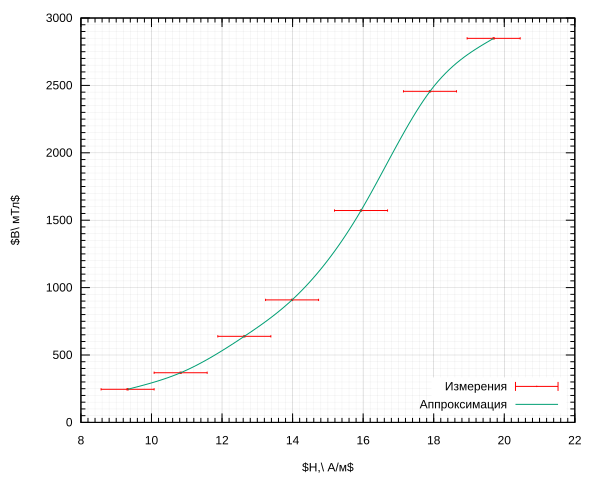

Values plotted in this chart, from the file beside it:
2X_s, 2Y_s, K_x, mV, K_y, mV, I,mA, U, mV, koefx, koefy, U_x, mV, U_y, mv, dUx, dUy, B, mT, dB, dI, H, dH
5.4, 5.8, 5, 10, 131, 606, 2.8, 2.8, 75.6, 162.4, 0.28, 0.28, 2849, 4.912, 5, 19.7, 0.7519
4.5, 5.0, 5, 10, 119, 609, 2.8, 2.8, 63., 140., 0.28, 0.28, 2456, 4.912, 5, 17.89, 0.7519
4.2, 6.4, 5, 5, 106, 610, 2.8, 2.8, 58.8, 89.6, 0.28, 0.28, 1572, 4.912, 5, 15.94, 0.7519
3.7, 3.7, 5, 5, 93, 609, 2.8, 2.8, 51.8, 51.8, 0.28, 0.28, 908.8, 4.912, 5, 13.98, 0.7519
3.2, 2.6, 5, 5, 84, 610, 2.8, 2.8, 44.8, 36.4, 0.28, 0.28, 638.6, 4.912, 5, 12.63, 0.7519
3.0, 1.5, 5, 5, 72, 610, 2.8, 2.8, 42., 21., 0.28, 0.28, 368.4, 4.912, 5, 10.83, 0.7519
2.6, 1.0, 5, 5, 62, 609, 2.8, 2.8, 36.4, 14., 0.28, 0.28, 245.6, 4.912, 5, 9.323, 0.7519
